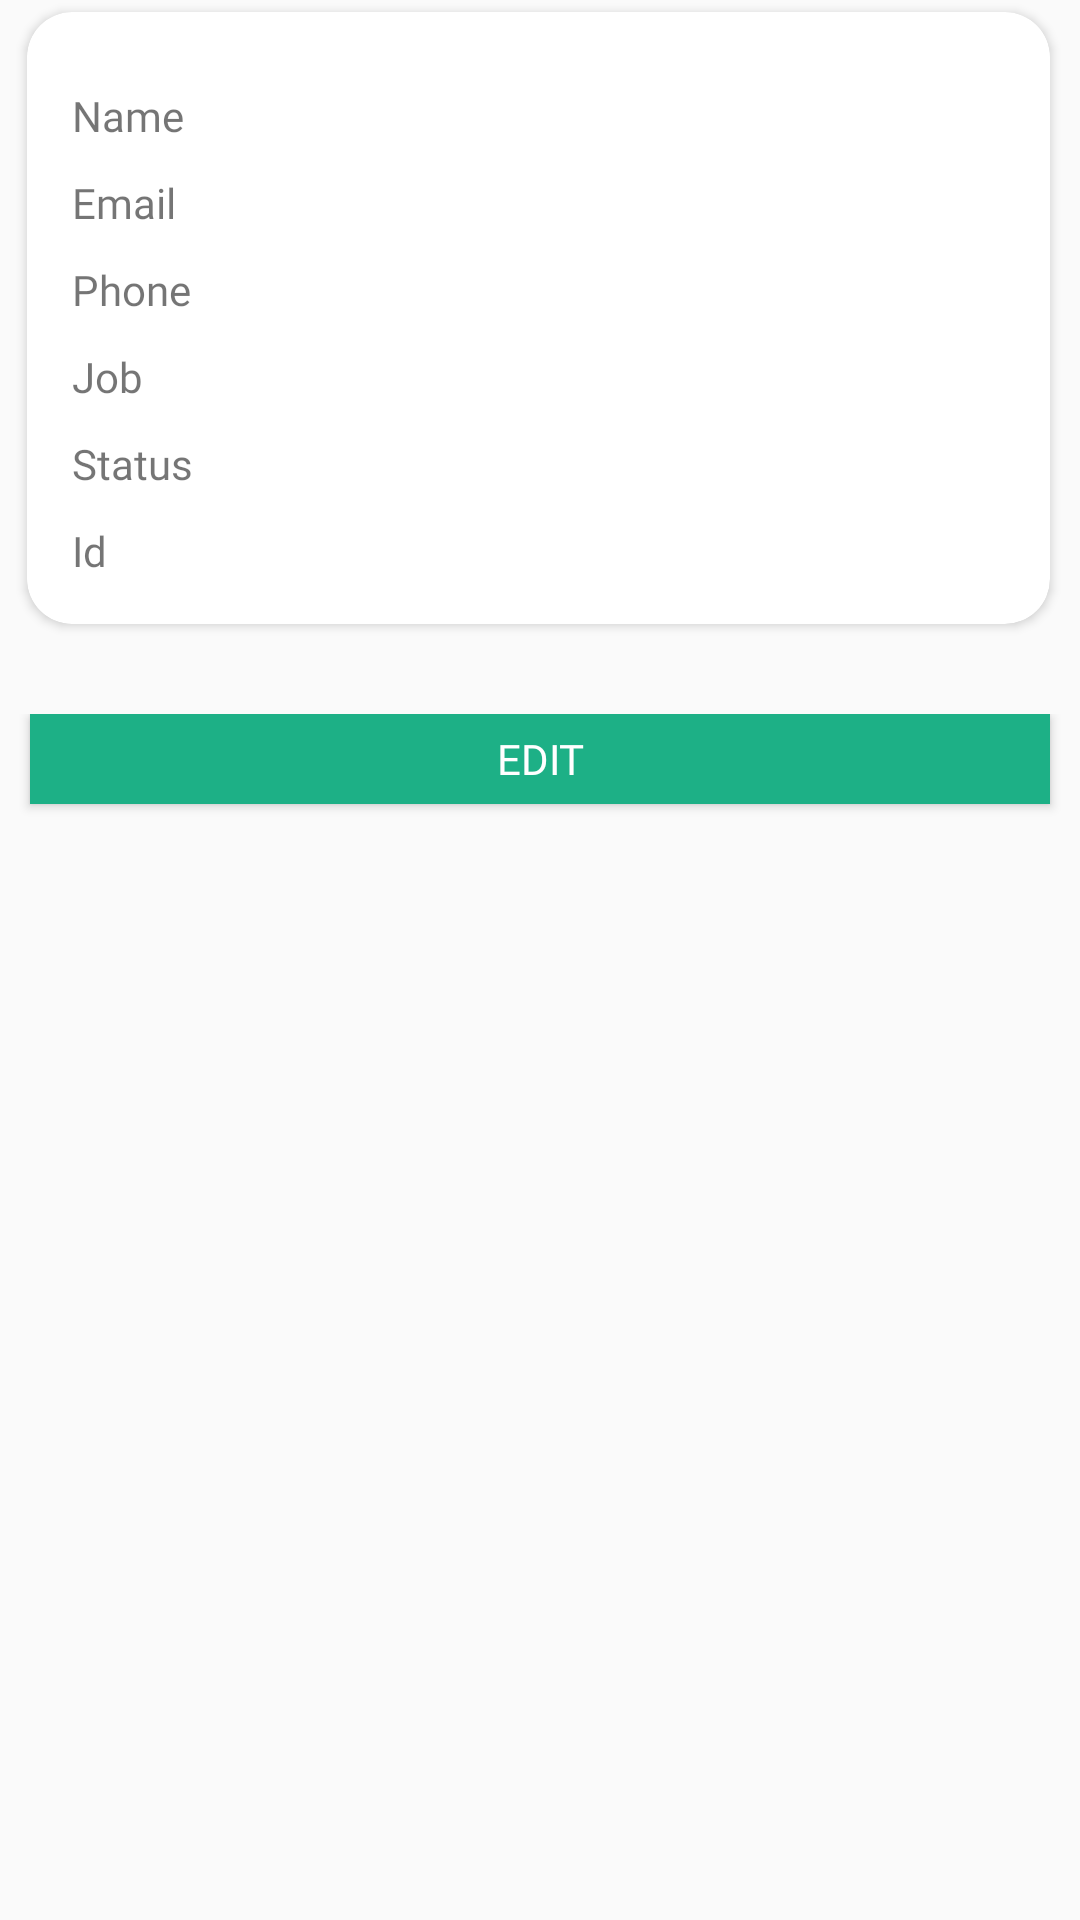

Produce the Android XML layout that renders to this screen, including the resource entries it uses.
<!-- AndroidManifest.xml: application theme AppTheme -->
<!-- res/layout/activity_manage_users.xml -->
<?xml version="1.0" encoding="utf-8"?>
<LinearLayout xmlns:android="http://schemas.android.com/apk/res/android"
    android:layout_width="match_parent"
    android:layout_height="fill_parent"
    xmlns:tools="http://schemas.android.com/tools"
    android:id="@+id/linermuser"
    xmlns:app="http://schemas.android.com/apk/res-auto"
    android:orientation="vertical">
    <ScrollView
        android:layout_width="match_parent"
        android:layout_height="match_parent">
    <LinearLayout
        android:orientation="vertical"
        android:layout_width="match_parent"
        android:layout_height="fill_parent">
    <LinearLayout
        android:visibility="gone"
        android:id="@+id/successmsg"
        android:background="#34A338"
        android:layout_width="match_parent"
        android:layout_height="40dp">
        <TextView
            android:layout_gravity="center"
            android:layout_marginStart="30dp"
            android:drawablePadding="10dp"
            android:text="Updated Successfully"
            android:padding="10dp"
            android:textStyle="bold"
            android:fontFamily="@font/helvetica"
            android:textColor="#FFFF"
            android:drawableLeft="@drawable/ic_check_circle_black_24dp"
            android:layout_width="match_parent"
            android:layout_height="wrap_content"/>
    </LinearLayout>
    <LinearLayout
        android:visibility="gone"
        android:id="@+id/failmsg"
        android:background="#EC1830"
        android:layout_width="match_parent"
        android:layout_height="40dp">
        <TextView
            android:layout_gravity="center"
            android:layout_marginStart="30dp"
            android:drawablePadding="10dp"
            android:text="Uploading Failed"
            android:padding="10dp"
            android:textStyle="bold"
            android:fontFamily="@font/helvetica"
            android:textColor="#FFFF"
            android:drawableLeft="@drawable/ic_close_black_24dp"
            android:layout_width="match_parent"
            android:layout_height="wrap_content"/>
    </LinearLayout>

    <androidx.cardview.widget.CardView
        android:layout_width="match_parent"
        android:layout_height="wrap_content"
        android:layout_marginStart="9dp"
        android:layout_marginTop="4dp"
        android:layout_marginEnd="10dp"
        android:layout_marginBottom="10dp"

        app:cardCornerRadius="15dp"
        app:cardElevation="2dp"
        app:cardMaxElevation="3dp"
        app:contentPadding="15dp">
        <ProgressBar
            android:layout_gravity="center"
            android:id="@+id/mprogressBar3"
            style="?android:attr/progressBarStyle"
            android:visibility="gone"
            android:layout_width="wrap_content"
            android:layout_height="wrap_content" />
        <LinearLayout
            android:orientation="vertical"
            android:layout_width="match_parent"
            android:layout_height="wrap_content">

            <LinearLayout
                android:layout_marginTop="10dp"
                android:orientation="horizontal"
                android:weightSum="2"
                android:layout_width="match_parent"
                android:layout_height="wrap_content">
                <TextView
                    android:fontFamily="@font/helvetica"
                    android:layout_weight="1"
                    android:layout_width="match_parent"
                    android:layout_height="wrap_content"
                    android:text="Name" />

                <TextView
                    android:fontFamily="@font/helvetica"
                    android:layout_weight="1"
                    android:id="@+id/mname"
                    android:layout_width="match_parent"
                    android:layout_height="wrap_content"/>

            </LinearLayout>
            <LinearLayout
                android:layout_marginTop="10dp"
                android:orientation="horizontal"
                android:weightSum="2"
                android:layout_width="match_parent"
                android:layout_height="wrap_content">
                <TextView
                    android:fontFamily="@font/helvetica"
                    android:layout_weight="1"
                    android:layout_width="match_parent"
                    android:layout_height="wrap_content"
                    android:text="Email" />

                <TextView
                    android:fontFamily="@font/helvetica"
                    android:layout_weight="1"
                    android:id="@+id/memail"
                    android:layout_width="match_parent"
                    android:layout_height="wrap_content"/>

            </LinearLayout>
            <LinearLayout
                android:layout_marginTop="10dp"
                android:orientation="horizontal"
                android:weightSum="2"
                android:layout_width="match_parent"
                android:layout_height="wrap_content">
                <TextView
                    android:fontFamily="@font/helvetica"
                    android:layout_weight="1"
                    android:layout_width="match_parent"
                    android:layout_height="wrap_content"
                    android:text="Phone" />

                <TextView
                    android:fontFamily="@font/helvetica"
                    android:layout_weight="1"
                    android:id="@+id/mphone"
                    android:layout_width="match_parent"
                    android:layout_height="wrap_content"/>

            </LinearLayout>
            <LinearLayout
                android:layout_marginTop="10dp"
                android:orientation="horizontal"
                android:weightSum="2"
                android:layout_width="match_parent"
                android:layout_height="wrap_content">
                <TextView
                    android:fontFamily="@font/helvetica"
                    android:layout_weight="1"
                    android:layout_width="match_parent"
                    android:layout_height="wrap_content"
                    android:text="Job" />

                <TextView
                    android:fontFamily="@font/helvetica"
                    android:layout_weight="1"
                    android:id="@+id/mjob"
                    android:layout_width="match_parent"
                    android:layout_height="wrap_content"/>

            </LinearLayout>
            <LinearLayout
                android:layout_marginTop="10dp"
                android:orientation="horizontal"
                android:weightSum="2"
                android:layout_width="match_parent"
                android:layout_height="wrap_content">
                <TextView
                    android:fontFamily="@font/helvetica"
                    android:layout_weight="1"
                    android:layout_width="match_parent"
                    android:layout_height="wrap_content"
                    android:text="Status" />

                <TextView
                    android:fontFamily="@font/helvetica"
                    android:layout_weight="1"
                    android:id="@+id/mstatus"
                    android:layout_width="match_parent"
                    android:layout_height="wrap_content"/>
                <Spinner
                    android:fontFamily="@font/helvetica"
                    android:visibility="gone"
                    android:layout_weight="1"
                    android:padding="10dp"
                    android:popupBackground="#D3D5D3"
                    android:id="@+id/emstatus"
                    android:layout_width="match_parent"
                    android:layout_height="wrap_content"
                    tools:ignore="RtlSymmetry"/>

            </LinearLayout>

            <LinearLayout
                android:layout_marginTop="10dp"
                android:orientation="horizontal"
                android:weightSum="2"
                android:layout_width="match_parent"
                android:layout_height="wrap_content">
                <TextView
                    android:fontFamily="@font/helvetica"
                    android:layout_weight="1"
                    android:layout_width="match_parent"
                    android:layout_height="wrap_content"
                    android:text="Id" />

                <TextView
                    android:fontFamily="@font/helvetica"
                    android:layout_weight="1"
                    android:id="@+id/mid"
                    android:layout_width="match_parent"
                    android:layout_height="wrap_content"/>

            </LinearLayout>




        </LinearLayout>
    </androidx.cardview.widget.CardView>

    <ProgressBar
        android:id="@+id/mpro"
        android:visibility="gone"
        android:layout_marginTop="20dp"
        android:layout_gravity="center"
        android:layout_width="30dp"
        android:layout_height="30dp"/>
    <CheckBox
        android:fontFamily="@font/helvetica"
        android:id="@+id/echeckBox"
        android:visibility="gone"
        android:layout_width="match_parent"
        android:layout_height="wrap_content"
        android:layout_marginTop="20dp"
        android:text="I declare that the information provided by me is accurate." />

<LinearLayout
    android:layout_marginTop="20dp"
    android:orientation="horizontal"
    android:layout_weight="2"
    android:layout_width="match_parent"
    android:layout_height="0dp">
    <Button
        android:layout_marginStart="10dp"
        android:layout_weight="1"
        android:fontFamily="@font/helvetica"
        android:visibility="gone"
        android:id="@+id/esubmit"
        android:layout_width="100dp"
        android:layout_height="30dp"
        android:textColor="#ffff"
        android:layout_gravity="center_horizontal"
        android:layout_marginTop="20dp"
        android:layout_marginBottom="20dp"
        android:background="#1db086"
        android:text="SUBMIT"
        android:layout_marginEnd="10dp"
        android:textStyle="normal"
        tools:ignore="NestedWeights">

    </Button>
    <Button
        android:layout_marginEnd="10dp"
        android:layout_marginStart="10dp"
        android:layout_weight="1"
        android:fontFamily="@font/helvetica"
        android:id="@+id/eedit"
        android:layout_width="100dp"
        android:layout_height="30dp"
        android:textColor="#ffff"
        android:layout_gravity="center_horizontal"
        android:layout_marginTop="20dp"
        android:layout_marginBottom="50dp"
        android:background="#1db086"
        android:text="Edit"
        android:textStyle="normal">

    </Button>
</LinearLayout>

    </LinearLayout>
    </ScrollView>
</LinearLayout>
<!-- resources referenced by this layout -->
<resources>
  <!-- drawable ic_check_circle_black_24dp (drawable) -->
  <vector android:height="24dp" android:tint="#EDF6FF"
      android:viewportHeight="24.0" android:viewportWidth="24.0"
      android:width="24dp" xmlns:android="http://schemas.android.com/apk/res/android">
      <path android:fillColor="#FF000000" android:pathData="M12,2C6.48,2 2,6.48 2,12s4.48,10 10,10 10,-4.48 10,-10S17.52,2 12,2zM10,17l-5,-5 1.41,-1.41L10,14.17l7.59,-7.59L19,8l-9,9z"/>
  </vector>
  <!-- drawable ic_close_black_24dp (drawable) -->
  <vector android:height="24dp" android:tint="#EDF6FF"
      android:viewportHeight="24.0" android:viewportWidth="24.0"
      android:width="24dp" xmlns:android="http://schemas.android.com/apk/res/android">
      <path android:fillColor="#FF000000" android:pathData="M19,6.41L17.59,5 12,10.59 6.41,5 5,6.41 10.59,12 5,17.59 6.41,19 12,13.41 17.59,19 19,17.59 13.41,12z"/>
  </vector>
  <style name="AppTheme" parent="Theme.AppCompat.Light.DarkActionBar">
          
          <item name="colorPrimary">@color/colorPrimary</item>
          <item name="colorPrimaryDark">@color/colorPrimaryDark</item>
          <item name="colorAccent">@color/colorAccent</item>
      </style>
  <color name="colorPrimary">#5a7e8e</color>
  <color name="colorPrimaryDark">#557685</color>
  <color name="colorAccent">#101010</color>
</resources>
